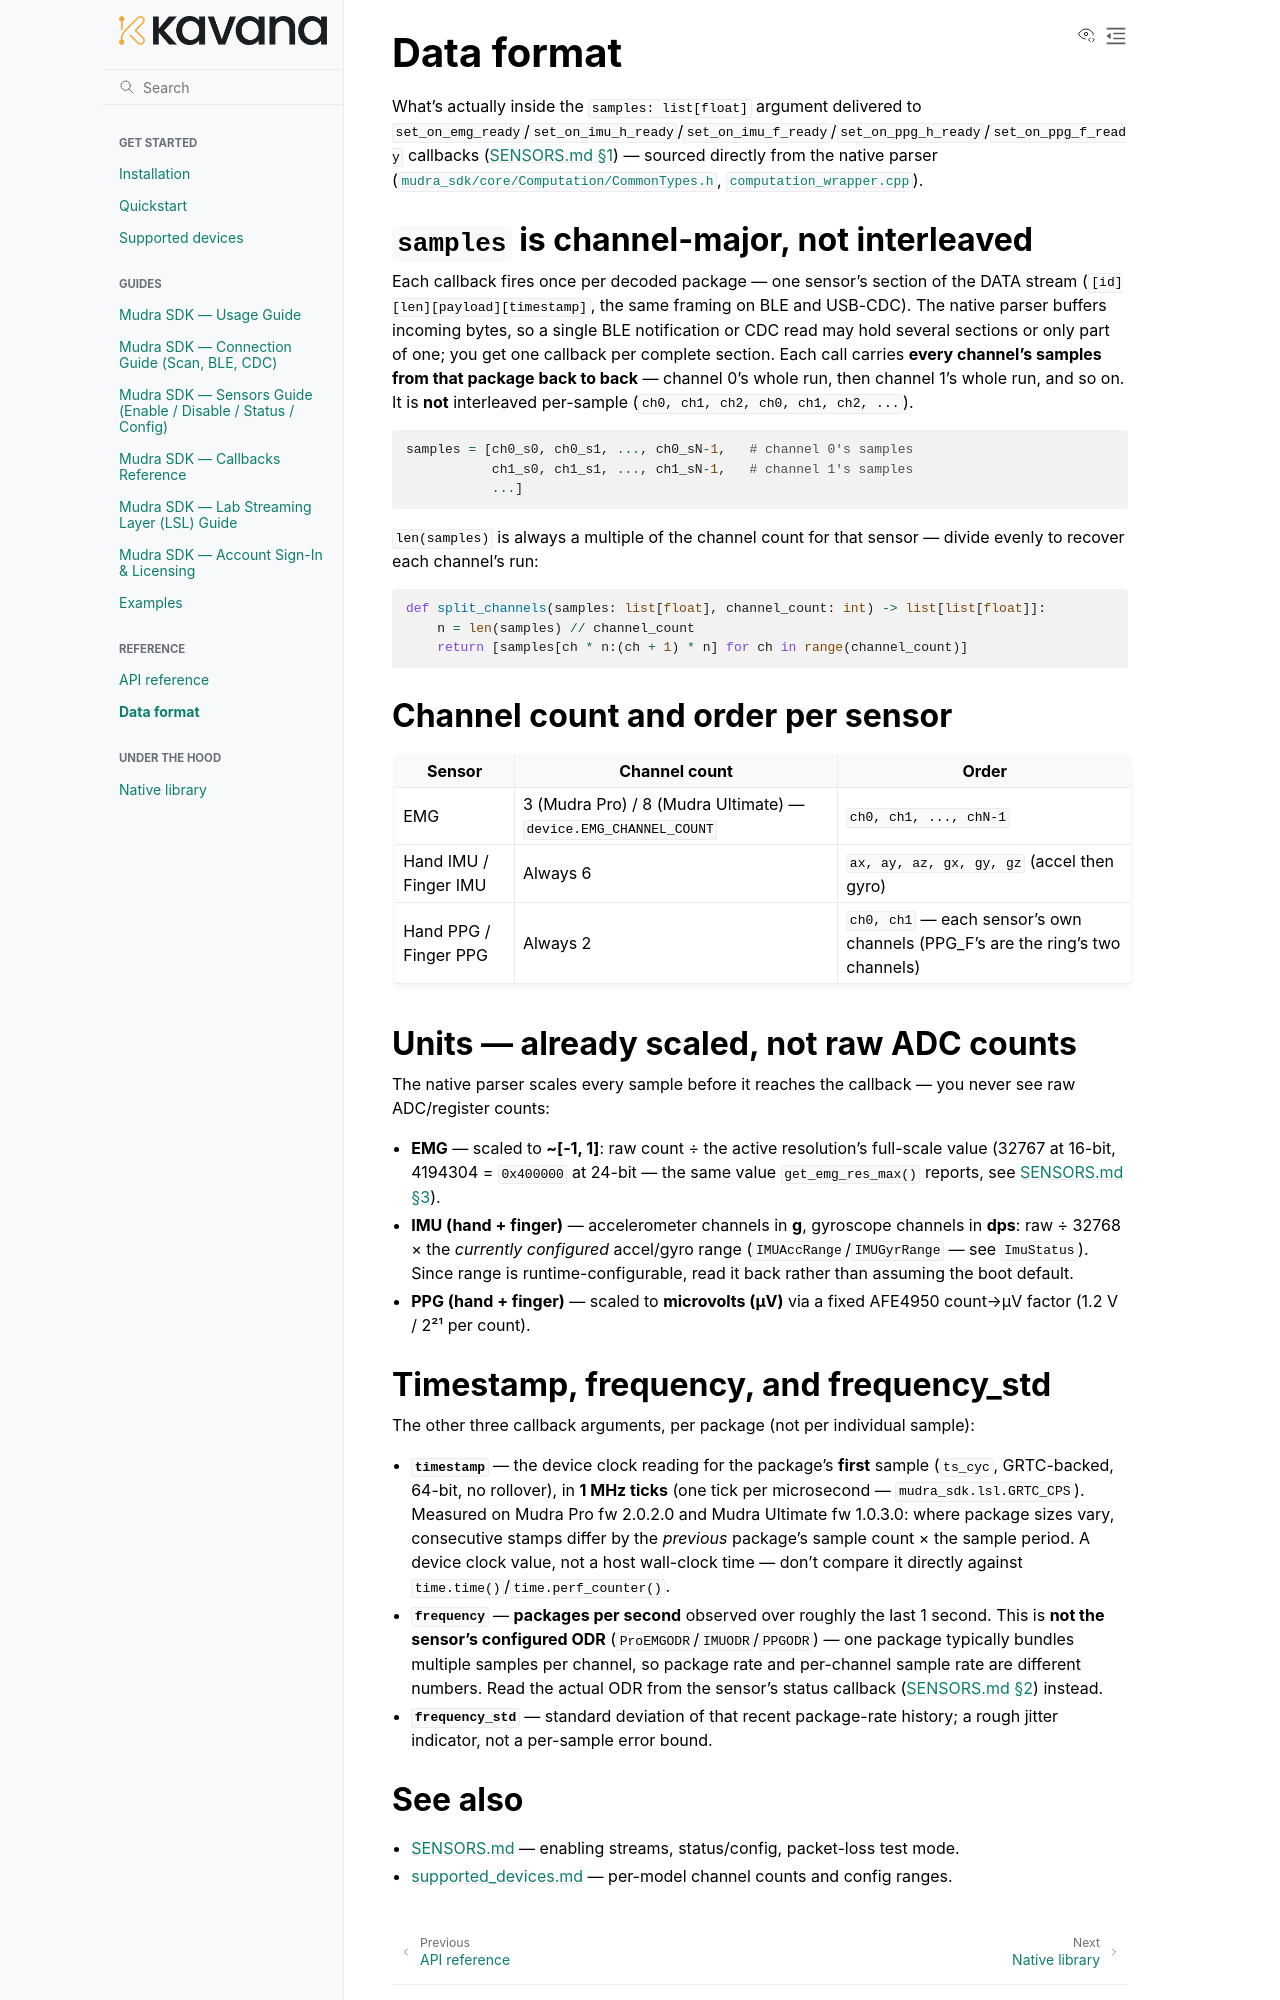

repository: kavana-tech/Indriya · page: data_format.html · generator: sphinx

# Data format

What's actually inside the `samples: list[float]` argument delivered to
`set_on_emg_ready`/`set_on_imu_h_ready`/`set_on_imu_f_ready`/`set_on_ppg_h_ready`/`set_on_ppg_f_ready`
callbacks ([SENSORS.md §1](SENSORS.md#1-enable--disable-a-sensors-data-stream)) —
sourced directly from the native parser
([`mudra_sdk/core/Computation/CommonTypes.h`](../mudra_sdk/core/Computation/CommonTypes.h),
[`computation_wrapper.cpp`](../mudra_sdk/core/computation_wrapper.cpp)).

## `samples` is channel-major, not interleaved

Each callback fires once per decoded package — one sensor's section of the
DATA stream (`[id][len][payload][timestamp]`, the same framing on BLE and
USB-CDC). The native parser buffers incoming bytes, so a single BLE
notification or CDC read may hold several sections or only part of one; you
get one callback per complete section. Each call carries **every channel's
samples from that package back to back** — channel 0's whole run, then channel 1's whole run, and so on. It is
**not** interleaved per-sample (`ch0, ch1, ch2, ch0, ch1, ch2, ...`).

```
samples = [ch0_s0, ch0_s1, ..., ch0_sN-1,   # channel 0's samples
           ch1_s0, ch1_s1, ..., ch1_sN-1,   # channel 1's samples
           ...]
```

`len(samples)` is always a multiple of the channel count for that sensor —
divide evenly to recover each channel's run:

```python
def split_channels(samples: list[float], channel_count: int) -> list[list[float]]:
    n = len(samples) // channel_count
    return [samples[ch * n:(ch + 1) * n] for ch in range(channel_count)]
```

## Channel count and order per sensor

| Sensor | Channel count | Order |
|---|---|---|
| EMG | 3 (Mudra Pro) / 8 (Mudra Ultimate) — `device.EMG_CHANNEL_COUNT` | `ch0, ch1, ..., chN-1` |
| Hand IMU / Finger IMU | Always 6 | `ax, ay, az, gx, gy, gz` (accel then gyro) |
| Hand PPG / Finger PPG | Always 2 | `ch0, ch1` — each sensor's own channels (PPG_F's are the ring's two channels) |

## Units — already scaled, not raw ADC counts

The native parser scales every sample before it reaches the callback — you
never see raw ADC/register counts:

- **EMG** — scaled to **~[-1, 1]**: raw count ÷ the active resolution's
  full-scale value (32767 at 16-bit, 4194304 = `0x400000` at 24-bit — the
  same value `get_emg_res_max()` reports, see
  [SENSORS.md §3](SENSORS.md#3-configure-a-sensor-odr-resolution-ranges-etc)).
- **IMU (hand + finger)** — accelerometer channels in **g**, gyroscope
  channels in **dps**: raw ÷ 32768 × the *currently configured* accel/gyro
  range (`IMUAccRange`/`IMUGyrRange` — see `ImuStatus`). Since range is
  runtime-configurable, read it back rather than assuming the boot default.
- **PPG (hand + finger)** — scaled to **microvolts (µV)** via a fixed
  AFE4950 count→µV factor (1.2 V / 2²¹ per count).

## Timestamp, frequency, and frequency_std

The other three callback arguments, per package (not per individual sample):

- **`timestamp`** — the device clock reading for the package's **first**
  sample (`ts_cyc`, GRTC-backed, 64-bit, no rollover), in **1 MHz ticks**
  (one tick per microsecond — `mudra_sdk.lsl.GRTC_CPS`). Measured on Mudra Pro
  fw 2.0.2.0 and Mudra Ultimate fw 1.0.3.0: where package sizes vary,
  consecutive stamps differ by the *previous* package's sample count × the
  sample period. A device clock value, not a
  host wall-clock time — don't compare it directly against
  `time.time()`/`time.perf_counter()`.
- **`frequency`** — **packages per second** observed over roughly the last
  1 second. This is **not the sensor's configured ODR**
  (`ProEMGODR`/`IMUODR`/`PPGODR`) — one package typically bundles multiple
  samples per channel, so package rate and per-channel sample rate are
  different numbers. Read the actual ODR from the sensor's status callback
  ([SENSORS.md §2](SENSORS.md#2-query--observe-sensor-status)) instead.
- **`frequency_std`** — standard deviation of that recent package-rate
  history; a rough jitter indicator, not a per-sample error bound.
